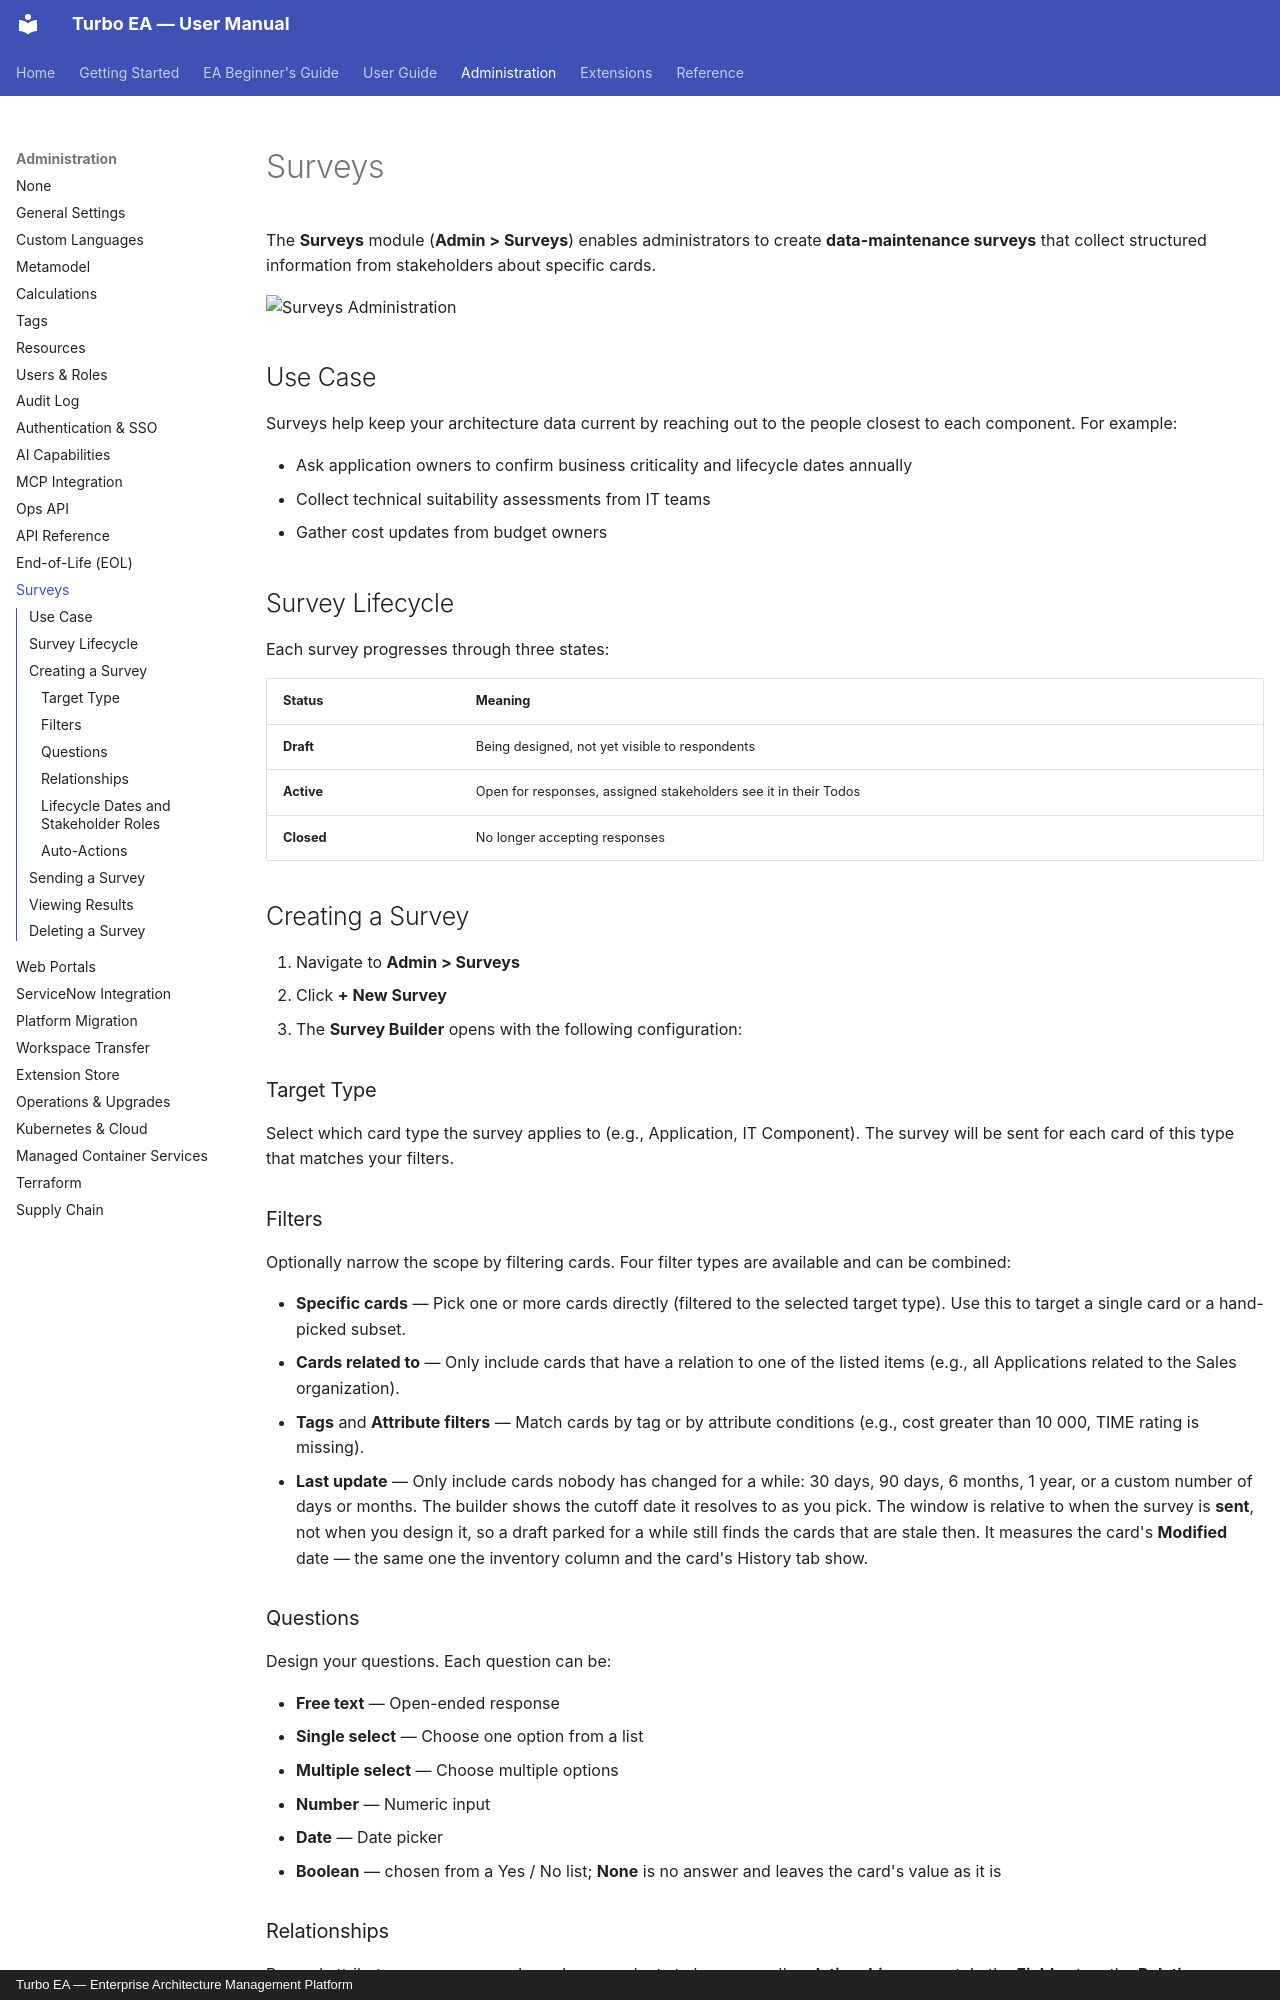

repository: vincentmakes/turbo-ea · page: admin/surveys/index.html · generator: mkdocs · copyright: Turbo EA — Enterprise Architecture Management Platform

# Surveys

The **Surveys** module (**Admin > Surveys**) enables administrators to create **data-maintenance surveys** that collect structured information from stakeholders about specific cards.

![Surveys Administration](../assets/img/en/37_admin_surveys.png)

## Use Case

Surveys help keep your architecture data current by reaching out to the people closest to each component. For example:

- Ask application owners to confirm business criticality and lifecycle dates annually
- Collect technical suitability assessments from IT teams
- Gather cost updates from budget owners

## Survey Lifecycle

Each survey progresses through three states:

| Status | Meaning |
|--------|---------|
| **Draft** | Being designed, not yet visible to respondents |
| **Active** | Open for responses, assigned stakeholders see it in their Todos |
| **Closed** | No longer accepting responses |

## Creating a Survey

1. Navigate to **Admin > Surveys**
2. Click **+ New Survey**
3. The **Survey Builder** opens with the following configuration:

### Target Type

Select which card type the survey applies to (e.g., Application, IT Component). The survey will be sent for each card of this type that matches your filters.

### Filters

Optionally narrow the scope by filtering cards. Four filter types are available and can be combined:

- **Specific cards** — Pick one or more cards directly (filtered to the selected target type). Use this to target a single card or a hand-picked subset.
- **Cards related to** — Only include cards that have a relation to one of the listed items (e.g., all Applications related to the Sales organization).
- **Tags** and **Attribute filters** — Match cards by tag or by attribute conditions (e.g., cost greater than 10 000, TIME rating is missing).
- **Last update** — Only include cards nobody has changed for a while: 30 days, 90 days, 6 months, 1 year, or a custom number of days or months. The builder shows the cutoff date it resolves to as you pick. The window is relative to when the survey is **sent**, not when you design it, so a draft parked for a while still finds the cards that are stale then. It measures the card's **Modified** date — the same one the inventory column and the card's History tab show.

### Questions

Design your questions. Each question can be:

- **Free text** — Open-ended response
- **Single select** — Choose one option from a list
- **Multiple select** — Choose multiple options
- **Number** — Numeric input
- **Date** — Date picker
- **Boolean** — chosen from a Yes / No list; **None** is no answer and leaves the card's value as it is

### Relationships

Beyond attributes, a survey can also ask respondents to keep a card's **relationships** current. In the **Fields** step, the **Relations** section lists every relationship the target card type can have, in both directions (for example, for an Application: *supports → IT Component* and *used by ← Organization*). A card type that supports lineage appears here like any other relationship, in both directions and under its own verbs — for an Application, *succeeds* collects the cards it replaced and *is succeeded by* collects the ones replacing it. Sides an administrator has hidden on the card type are not offered. For each one you pick, choose an action:

- **Maintain** — The respondent sees the currently linked cards and can add or remove links using a search picker.
- **Confirm** — The respondent simply acknowledges that the current links are correct, or turns the toggle off to propose changes.

When you apply such a response, Turbo EA adds the new links and removes the ones the respondent dropped. The change is recorded in the card's history just like a manual relationship edit.
